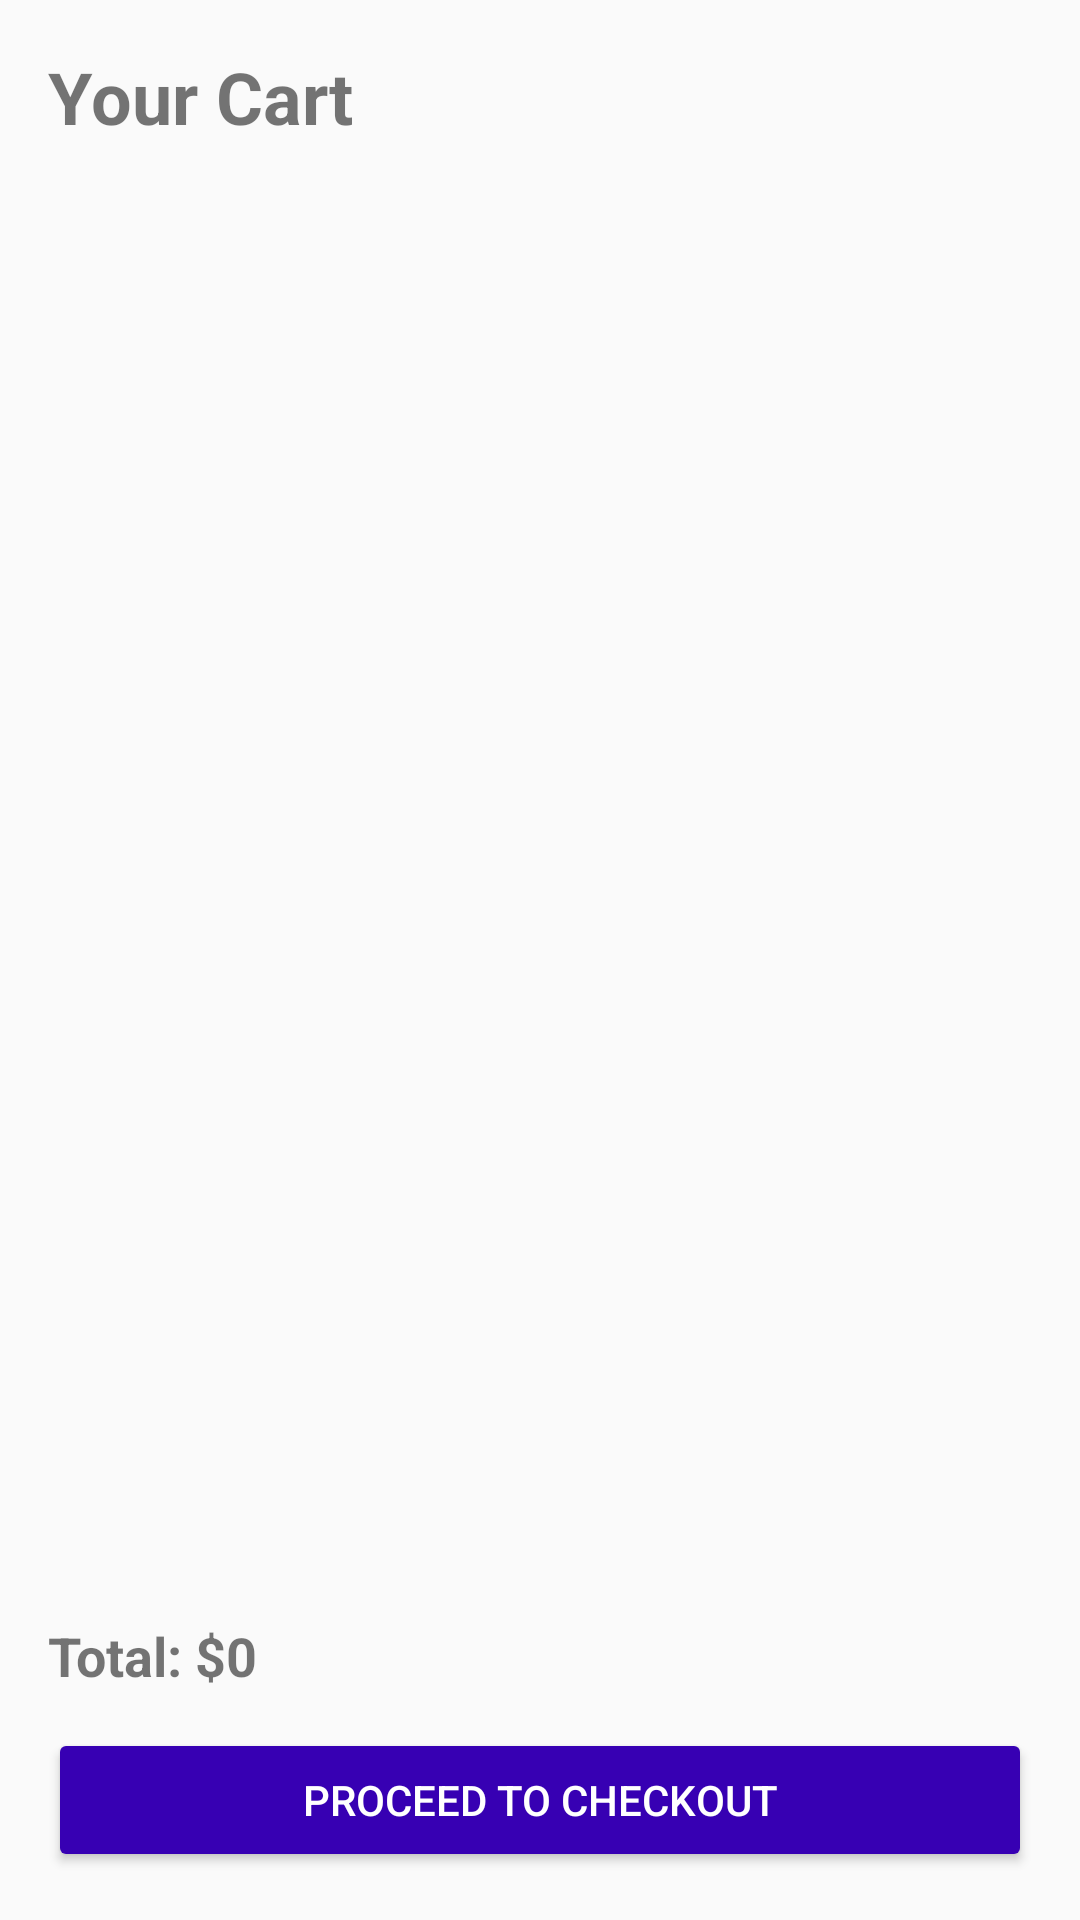

The Android layout XML behind this screen, and the referenced resources:
<!-- AndroidManifest.xml: application theme Theme.MC02_Jamilano_Silva -->
<!-- res/layout/activity_cart.xml -->
<?xml version="1.0" encoding="utf-8"?>
<LinearLayout xmlns:android="http://schemas.android.com/apk/res/android"
    android:orientation="vertical"
    android:padding="16dp"
    android:layout_width="match_parent"
    android:layout_height="match_parent">

    <TextView
        android:id="@+id/cartTitle"
        android:layout_width="wrap_content"
        android:layout_height="wrap_content"
        android:text="Your Cart"
        android:textSize="24sp"
        android:textStyle="bold"
        android:layout_marginBottom="12dp"/>

    <androidx.recyclerview.widget.RecyclerView
        android:id="@+id/cartRecyclerView"
        android:layout_width="match_parent"
        android:layout_height="0dp"
        android:layout_weight="1"
        android:paddingBottom="8dp"/>

    <TextView
        android:id="@+id/totalPrice"
        android:layout_width="wrap_content"
        android:layout_height="wrap_content"
        android:text="Total: $0"
        android:textSize="18sp"
        android:textStyle="bold"
        android:layout_marginBottom="12dp"/>

    <Button
        android:id="@+id/checkoutBtn"
        android:layout_width="match_parent"
        android:layout_height="wrap_content"
        android:text="Proceed to Checkout"
        android:backgroundTint="@color/purple_700"
        android:textColor="@android:color/white"/>
</LinearLayout>
<!-- resources referenced by this layout -->
<resources>
  <color name="purple_700">#FF3700B3</color>
  <style name="Theme.MC02_Jamilano_Silva" parent="Theme.AppCompat.Light.NoActionBar">
          
          <item name="colorPrimary">@color/purple_500</item>
          <item name="colorPrimaryDark">@color/purple_700</item>
          <item name="colorAccent">@color/teal_200</item>
          <item name="android:statusBarColor">@color/purple_700</item>
          <item name="android:navigationBarColor">@android:color/black</item>
      </style>
  <color name="purple_500">#FF6200EE</color>
  <color name="teal_200">#FF03DAC5</color>
</resources>
